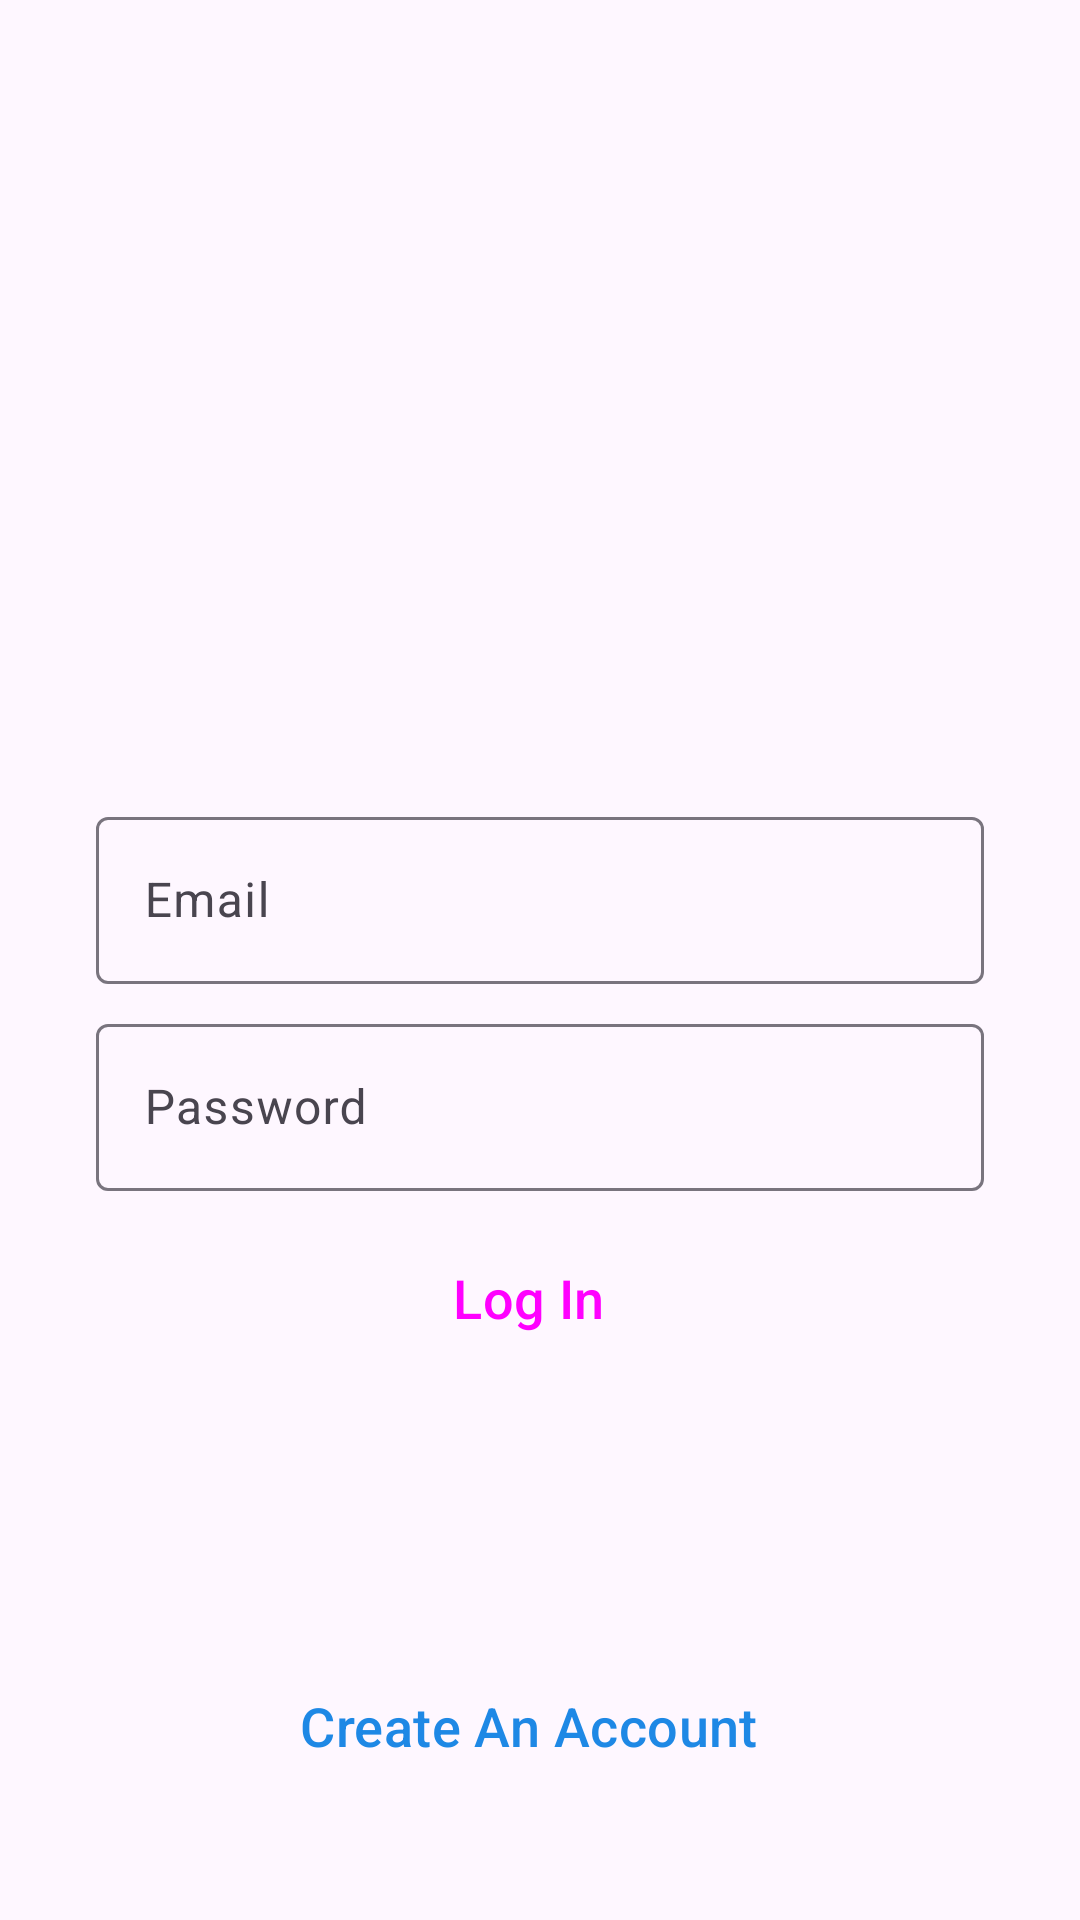

This screen was rendered from an Android layout file. Write that file and the resources it references.
<!-- AndroidManifest.xml: application theme Theme.Instagram_clone -->
<!-- res/layout/activity_login.xml -->
<?xml version="1.0" encoding="utf-8"?>
<androidx.constraintlayout.widget.ConstraintLayout xmlns:android="http://schemas.android.com/apk/res/android"
    xmlns:app="http://schemas.android.com/apk/res-auto"
    xmlns:tools="http://schemas.android.com/tools"
    android:layout_width="match_parent"
    android:layout_height="match_parent"
    tools:context=".LoginActivity">

    <ImageView
        android:id="@+id/loginLogo"
        android:layout_width="100dp"
        android:layout_height="100dp"
        app:layout_constraintBottom_toBottomOf="parent"
        app:layout_constraintEnd_toEndOf="parent"
        app:layout_constraintHorizontal_bias="0.498"
        app:layout_constraintStart_toStartOf="parent"
        app:layout_constraintTop_toTopOf="parent"
        app:layout_constraintVertical_bias="0.25"
        app:srcCompat="@drawable/instagram" />

    <com.google.android.material.textfield.TextInputLayout
        android:id="@+id/loginEmail"
        android:layout_width="match_parent"
        android:layout_height="wrap_content"
        android:layout_marginStart="32dp"
        android:layout_marginTop="32dp"
        android:layout_marginEnd="32dp"
        android:hint="Email"
        app:layout_constraintEnd_toEndOf="parent"
        app:layout_constraintStart_toStartOf="parent"
        app:layout_constraintTop_toBottomOf="@+id/loginLogo"
        tools:ignore="MissingConstraints">

        <com.google.android.material.textfield.TextInputEditText
            android:id="@+id/loginemail"
            android:layout_width="match_parent"
            android:layout_height="wrap_content"
            android:visibility="visible" />

    </com.google.android.material.textfield.TextInputLayout>

    <com.google.android.material.textfield.TextInputLayout
        android:id="@+id/loginPassword"
        android:layout_width="match_parent"
        android:layout_height="wrap_content"
        android:layout_marginStart="32dp"

        android:layout_marginTop="8dp"
        android:layout_marginEnd="32dp"
        android:hint="Password"
        app:layout_constraintEnd_toEndOf="parent"
        app:layout_constraintStart_toStartOf="parent"
        app:layout_constraintTop_toBottomOf="@+id/loginEmail"
        tools:ignore="MissingConstraints">

        <com.google.android.material.textfield.TextInputEditText
            android:id="@+id/loginpassword"
            android:layout_width="match_parent"
            android:layout_height="wrap_content"
            android:visibility="visible" />

    </com.google.android.material.textfield.TextInputLayout>

    <Button
        android:id="@+id/btnLogin"
        style="@style/Widget.Material3.Button.Icon"
        android:layout_width="0dp"
        android:layout_height="55dp"
        android:layout_marginTop="8dp"
        android:backgroundTint="@color/btn_blue"
        android:text="Log In"
        android:textSize="18sp"
        app:layout_constraintEnd_toEndOf="@+id/loginPassword"
        app:layout_constraintStart_toStartOf="@+id/loginPassword"
        app:layout_constraintTop_toBottomOf="@+id/loginPassword"
        tools:ignore="MissingConstraints" />

    <Button
        android:id="@+id/btnCreateAcc"
        style="@style/Widget.Material3.Button.OutlinedButton.Icon"
        android:layout_width="0dp"
        android:layout_height="55dp"
        android:textColor="@color/btn_blue"
        android:shadowColor="@android:color/transparent"
        android:text="Create An Account"
        android:textSize="18sp"
        app:strokeColor = "@color/btn_blue"
        app:layout_constraintBottom_toBottomOf="parent"
        app:layout_constraintEnd_toEndOf="@+id/btnLogin"
        app:layout_constraintStart_toStartOf="@+id/btnLogin"
        app:layout_constraintTop_toBottomOf="@+id/btnLogin"
        app:layout_constraintVertical_bias="0.7"
        tools:ignore="MissingConstraints" />

</androidx.constraintlayout.widget.ConstraintLayout>
<!-- resources referenced by this layout -->
<resources>
  <color name="btn_blue">#1E88E5</color>
  <style name="Theme.Instagram_clone" parent="Base.Theme.Instagram_clone" />
  <style name="Base.Theme.Instagram_clone" parent="Theme.Material3.DayNight.NoActionBar">
          
          
          <item name="android:statusBarColor">@android:color/transparent</item>
      </style>
</resources>
